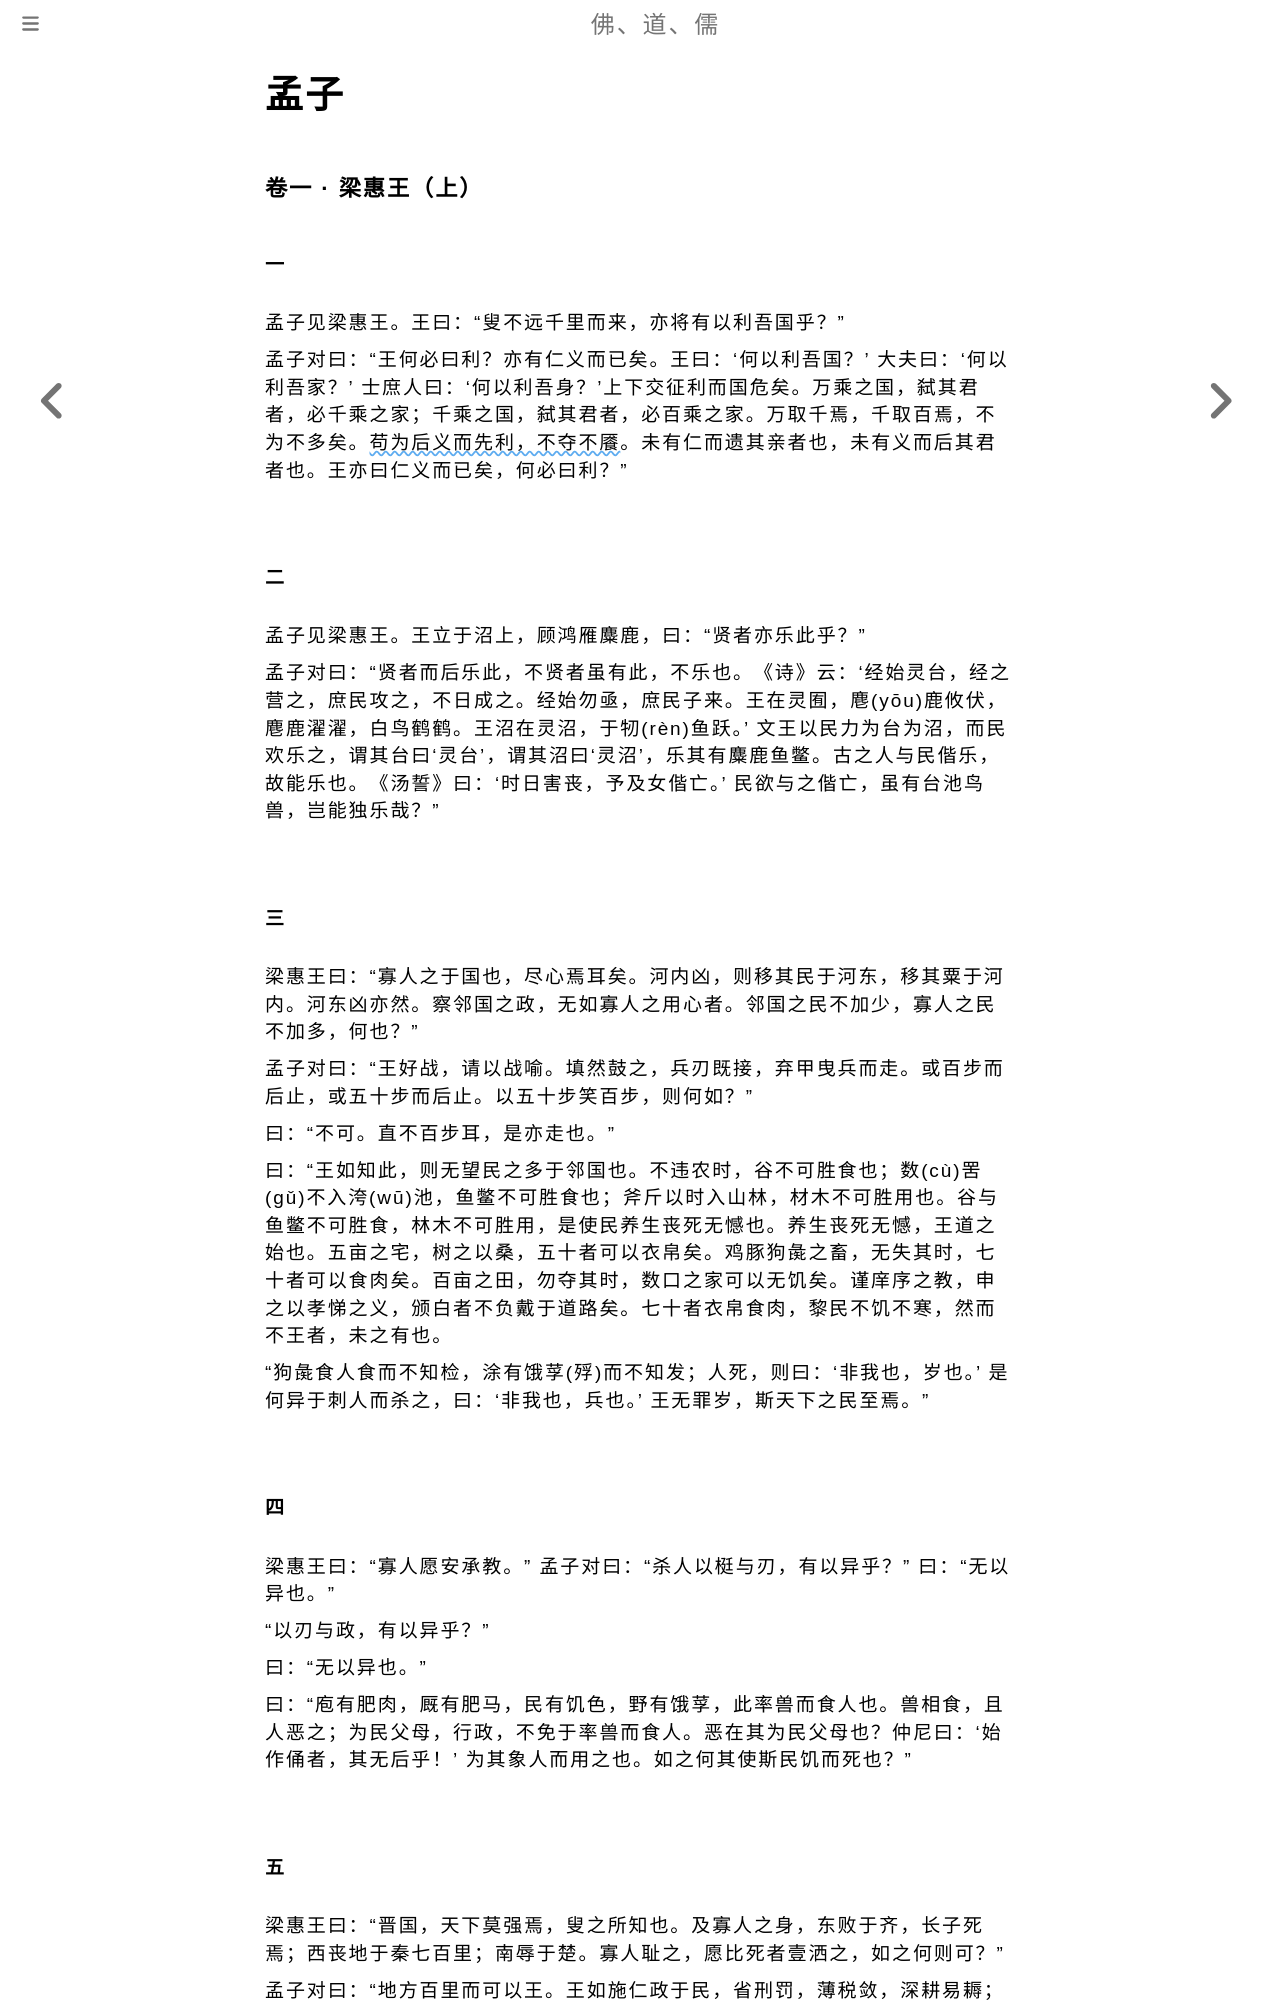

repository: fodaoru/fodaoru.github.io · page: Ru/MengZi.html · generator: mdbook

# 孟子

### 卷一 · 梁惠王（上）

#### 一

孟子见梁惠王。王曰：“叟不远千里而来，亦将有以利吾国乎？”

孟子对曰：“王何必曰利？亦有仁义而已矣。王曰：‘何以利吾国？’ 大夫曰：‘何以利吾家？’ 士庶人曰：‘何以利吾身？’上下交征利而国危矣。万乘之国，弑其君者，必千乘之家；千乘之国，弑其君者，必百乘之家。万取千焉，千取百焉，不为不多矣。<u>苟为后义而先利，不夺不餍</u>。未有仁而遗其亲者也，未有义而后其君者也。王亦曰仁义而已矣，何必曰利？”

    

#### 二

孟子见梁惠王。王立于沼上，顾鸿雁麋鹿，曰：“贤者亦乐此乎？”

孟子对曰：“贤者而后乐此，不贤者虽有此，不乐也。《诗》云：‘经始灵台，经之营之，庶民攻之，不日成之。经始勿亟，庶民子来。王在灵囿，麀(yōu)鹿攸伏，麀鹿濯濯，白鸟鹤鹤。王沼在灵沼，于牣(rèn)鱼跃。’ 文王以民力为台为沼，而民欢乐之，谓其台曰‘灵台’，谓其沼曰‘灵沼’，乐其有麋鹿鱼鳖。古之人与民偕乐，故能乐也。《汤誓》曰：‘时日害丧，予及女偕亡。’ 民欲与之偕亡，虽有台池鸟兽，岂能独乐哉？”

    

#### 三

梁惠王曰：“寡人之于国也，尽心焉耳矣。河内凶，则移其民于河东，移其粟于河内。河东凶亦然。察邻国之政，无如寡人之用心者。邻国之民不加少，寡人之民不加多，何也？”

孟子对曰：“王好战，请以战喻。填然鼓之，兵刃既接，弃甲曳兵而走。或百步而后止，或五十步而后止。以五十步笑百步，则何如？”

曰：“不可。直不百步耳，是亦走也。”

曰：“王如知此，则无望民之多于邻国也。不违农时，谷不可胜食也；数(cù)罟(gǔ)不入洿(wū)池，鱼鳖不可胜食也；斧斤以时入山林，材木不可胜用也。谷与鱼鳖不可胜食，林木不可胜用，是使民养生丧死无憾也。养生丧死无憾，王道之始也。五亩之宅，树之以桑，五十者可以衣帛矣。鸡豚狗彘之畜，无失其时，七十者可以食肉矣。百亩之田，勿夺其时，数口之家可以无饥矣。谨庠序之教，申之以孝悌之义，颁白者不负戴于道路矣。七十者衣帛食肉，黎民不饥不寒，然而不王者，未之有也。

“狗彘食人食而不知检，涂有饿莩(殍)而不知发；人死，则曰：‘非我也，岁也。’ 是何异于刺人而杀之，曰：‘非我也，兵也。’ 王无罪岁，斯天下之民至焉。”

    

#### 四

梁惠王曰：“寡人愿安承教。”
孟子对曰：“杀人以梃与刃，有以异乎？”
曰：“无以异也。”

“以刃与政，有以异乎？”

曰：“无以异也。”

曰：“庖有肥肉，厩有肥马，民有饥色，野有饿莩，此率兽而食人也。兽相食，且人恶之；为民父母，行政，不免于率兽而食人。恶在其为民父母也？仲尼曰：‘始作俑者，其无后乎！’ 为其象人而用之也。如之何其使斯民饥而死也？”
